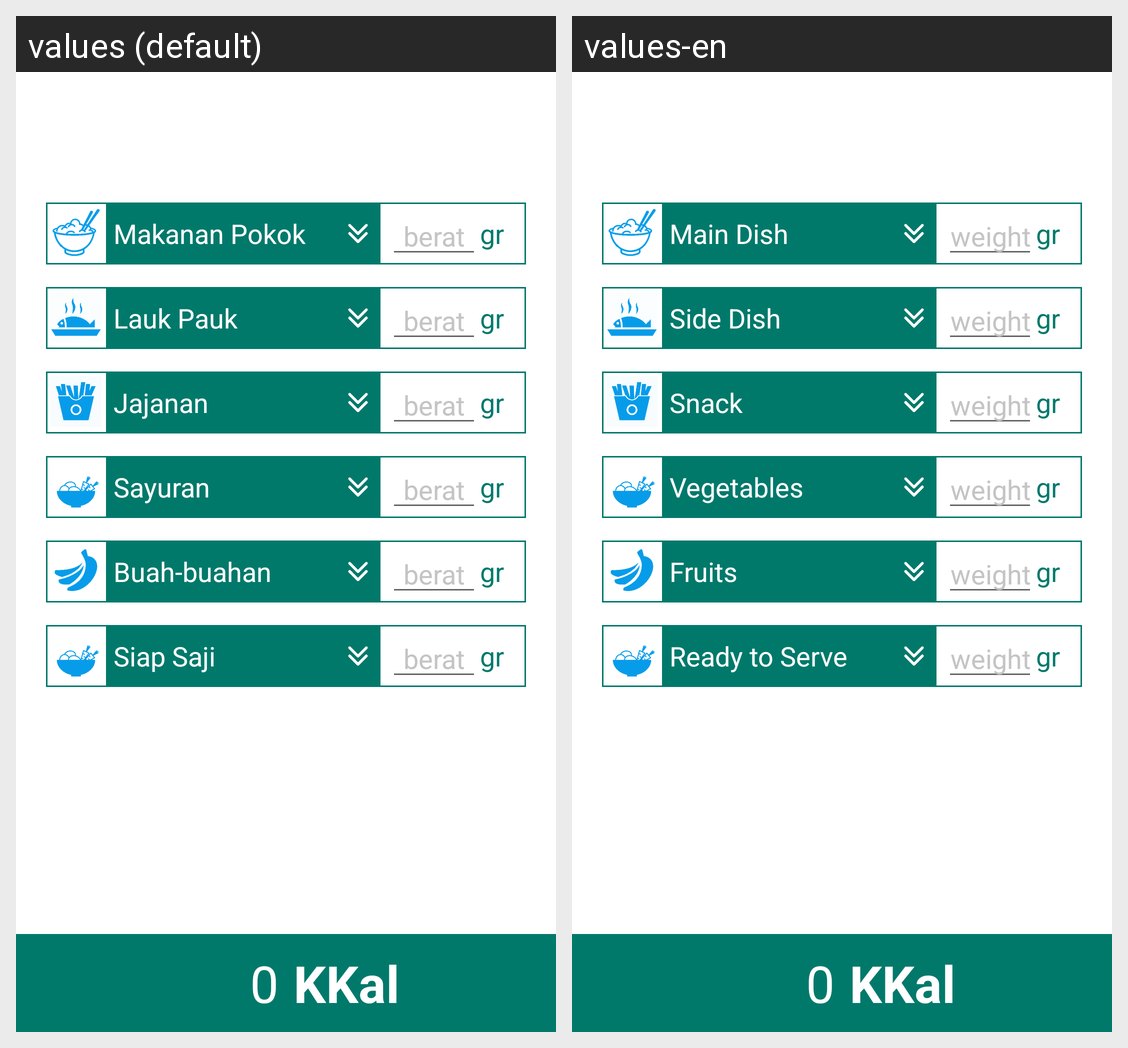

The Android screen above is rendered under two locales of the same app. Produce the string resources it draws, with the default and per-locale values.
Android screen res/layout/activity_makanan.xml rendered under 2 locales, left to right: values (default), values-en. Device: Nexus 5 (rendered at 1080×1920; each locale shown at half size, 540×960, under a caption strip naming it); theme AppTheme.
Strings drawn on this screen, with the default value and each locale's value (text and hints the layout hard-codes, and strings that could not be matched under every locale, appear in the picture but are not listed):

makanan_pokok
  values: Makanan Pokok
  values-en: Main Dish

berat
  values: berat
  values-en: weight

lauk_pauk
  values: Lauk Pauk
  values-en: Side Dish

makanan_ringan
  values: Jajanan
  values-en: Snack

sayuran
  values: Sayuran
  values-en: Vegetables

buah
  values: Buah-buahan
  values-en: Fruits

siap_saji
  values: Siap Saji
  values-en: Ready to Serve
